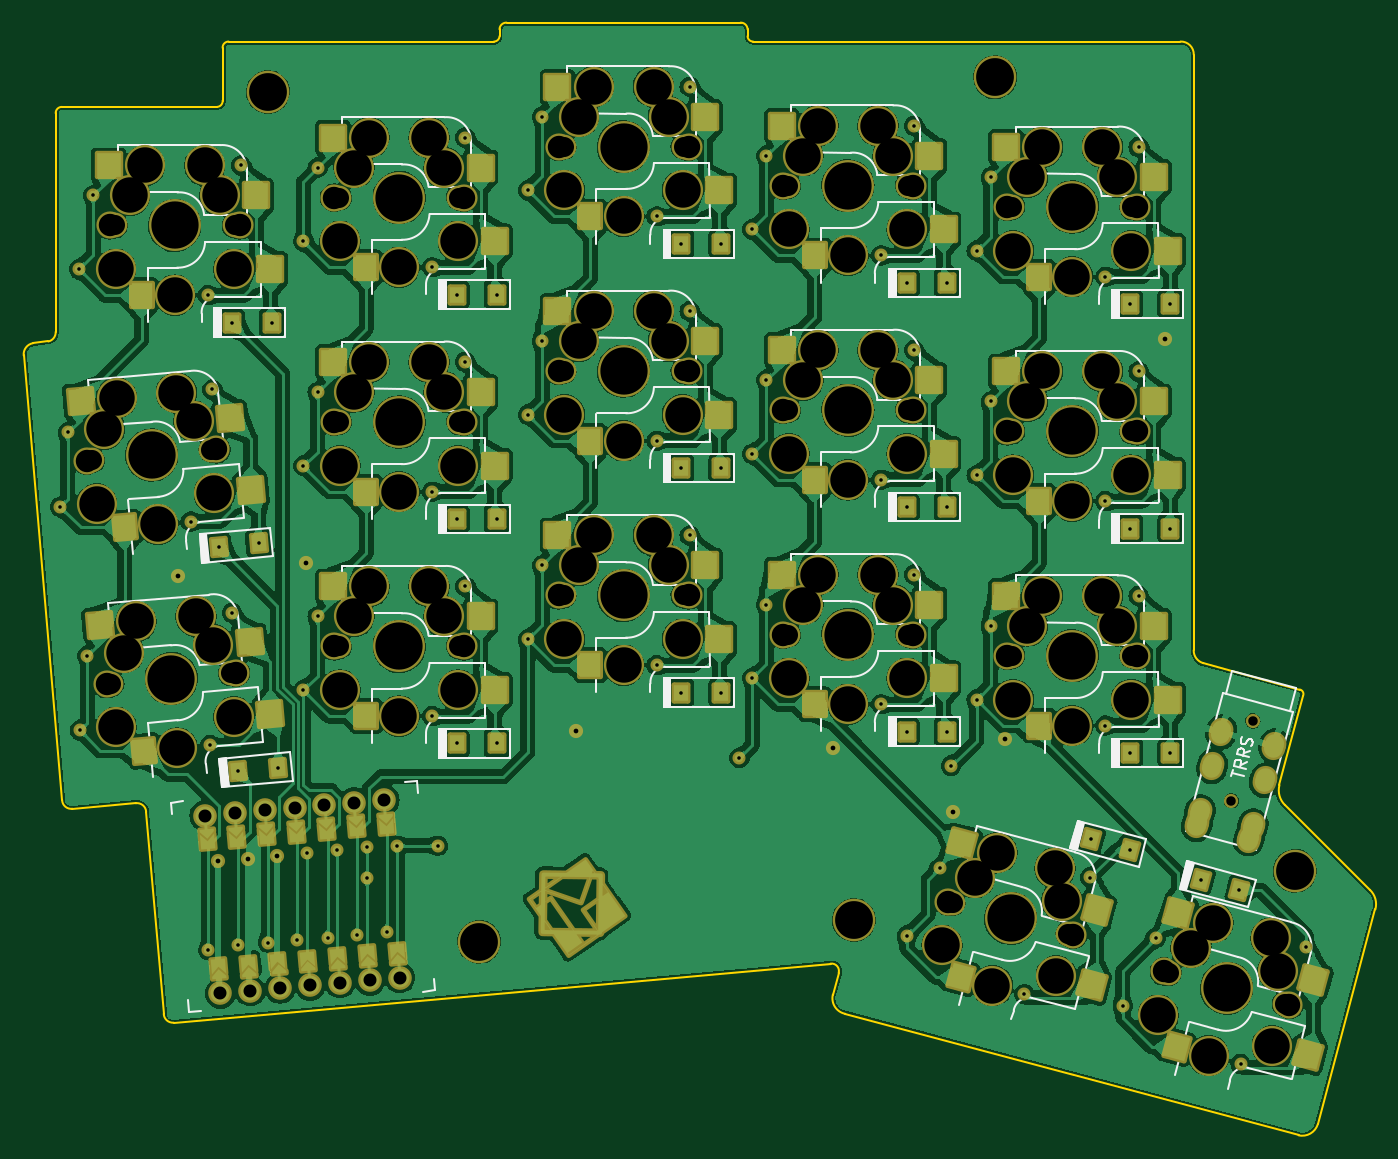
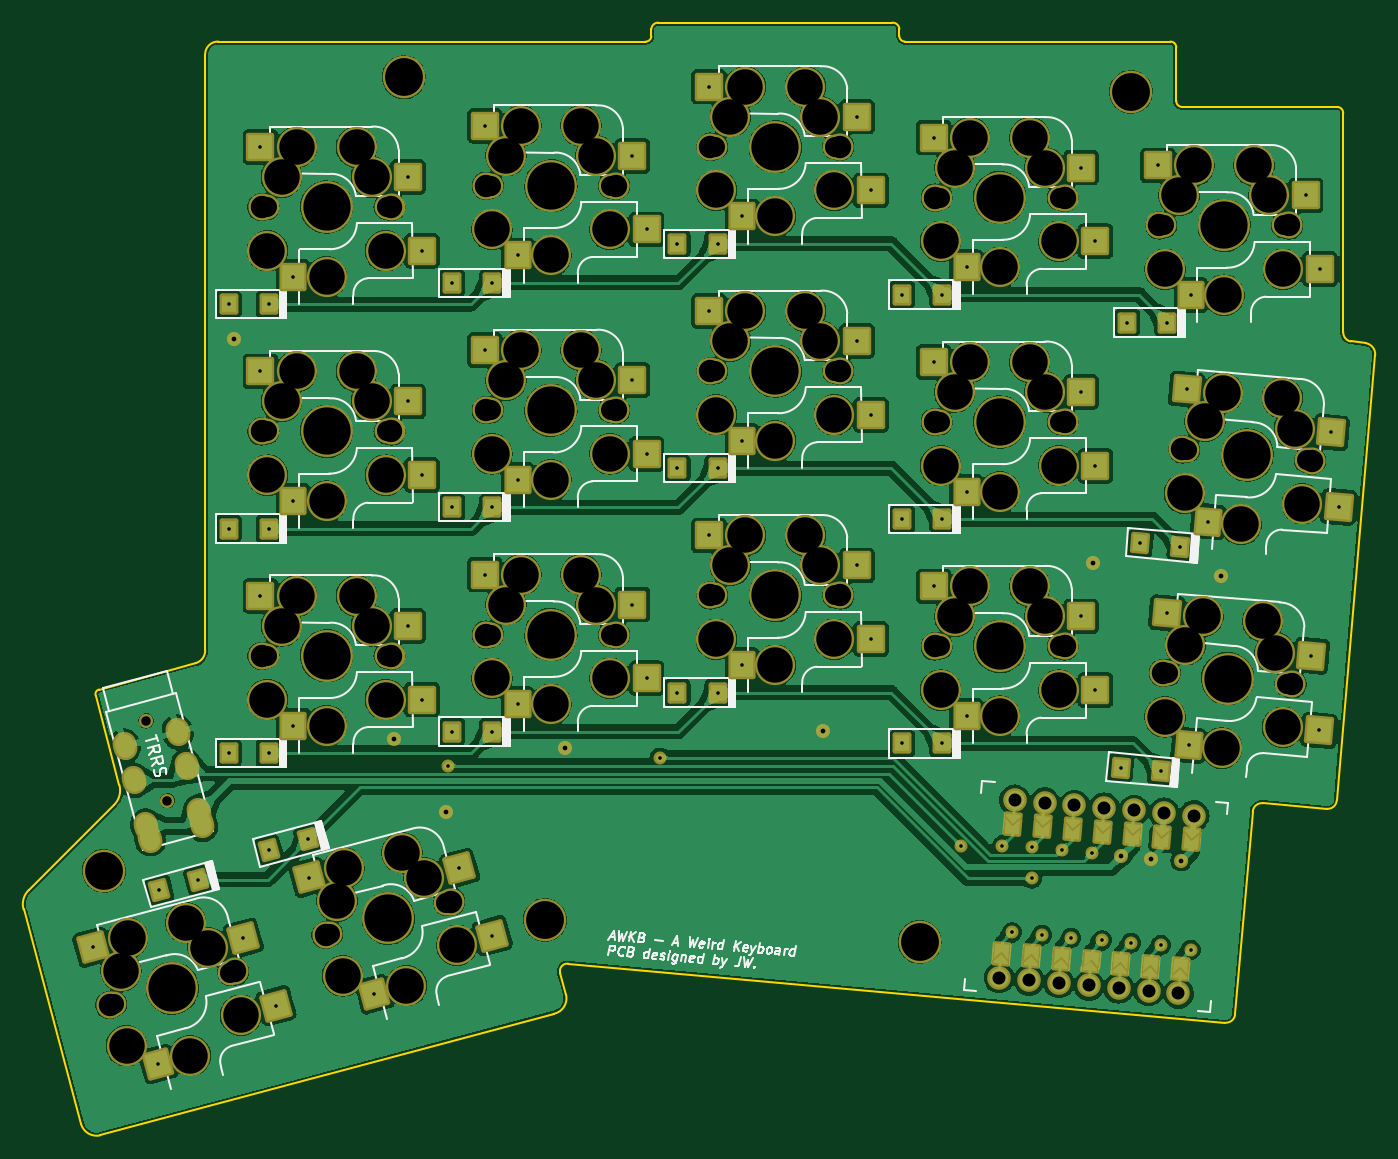
Circuit board: 9 layer files. Board 114.4 x 94.2 mm.
- bottom_copper: AWKB-B_Cu.gbl (527003 bytes)
- bottom_mask: AWKB-B_Mask.gbs (21118 bytes)
- bottom_silk: AWKB-B_Silkscreen.gbo (63893 bytes)
- outline: AWKB-Edge_Cuts.gm1 (3140 bytes)
- top_copper: AWKB-F_Cu.gtl (735938 bytes)
- top_mask: AWKB-F_Mask.gts (29081 bytes)
- top_silk: AWKB-F_Silkscreen.gto (55380 bytes)
- drill: AWKB-NPTH.drl (4320 bytes)
- drill: AWKB-PTH.drl (3394 bytes)

=== bottom_copper: AWKB-B_Cu.gbl (527003 bytes, source omitted) ===
=== bottom_mask: AWKB-B_Mask.gbs (21118 bytes, source omitted) ===
=== bottom_silk: AWKB-B_Silkscreen.gbo (63893 bytes, source omitted) ===
=== outline: AWKB-Edge_Cuts.gm1 ===
G04 #@! TF.GenerationSoftware,KiCad,Pcbnew,7.0.5-0*
G04 #@! TF.CreationDate,2023-06-11T17:15:19+08:00*
G04 #@! TF.ProjectId,AWKB,41574b42-2e6b-4696-9361-645f70636258,rev?*
G04 #@! TF.SameCoordinates,Original*
G04 #@! TF.FileFunction,Profile,NP*
%FSLAX46Y46*%
G04 Gerber Fmt 4.6, Leading zero omitted, Abs format (unit mm)*
G04 Created by KiCad (PCBNEW 7.0.5-0) date 2023-06-11 17:15:19*
%MOMM*%
%LPD*%
G01*
G04 APERTURE LIST*
G04 #@! TA.AperFunction,Profile*
%ADD10C,0.150000*%
G04 #@! TD*
G04 APERTURE END LIST*
D10*
X97409000Y-83972400D02*
X96115716Y-84115307D01*
X98578327Y-122794187D02*
G75*
G03*
X99448512Y-123533960I770438J24576D01*
G01*
X107183280Y-140903294D02*
G75*
G03*
X108023581Y-141645681I778920J34894D01*
G01*
X105693365Y-123803511D02*
G75*
G03*
X104823181Y-123063739I-770438J-24577D01*
G01*
X108023581Y-141645682D02*
X163641992Y-136646937D01*
X95328316Y-85156707D02*
X98578325Y-122794187D01*
X99448512Y-123533961D02*
X104823181Y-123063738D01*
X105693368Y-123803511D02*
X107183280Y-140903294D01*
X156612936Y-57535634D02*
X156612936Y-58124786D01*
X156020528Y-56976834D02*
X136204700Y-56976834D01*
X156612870Y-58124789D02*
G75*
G03*
X157082000Y-58577599I471230J18789D01*
G01*
X135612292Y-58124786D02*
X135612292Y-57535634D01*
X156612958Y-57535634D02*
G75*
G03*
X156020528Y-56976835I-570758J-11666D01*
G01*
X136204698Y-56976891D02*
G75*
G03*
X135612292Y-57535634I-21798J-570309D01*
G01*
X135143228Y-58577561D02*
G75*
G03*
X135612292Y-58124786I-2128J471561D01*
G01*
X157082000Y-58577600D02*
X193266273Y-58577600D01*
X112678181Y-58580400D02*
G75*
G03*
X112170181Y-59113800I-12474J-496724D01*
G01*
X111712981Y-64109599D02*
G75*
G03*
X112170180Y-63576200I-39648J496626D01*
G01*
X111712981Y-64109600D02*
X98564200Y-64109600D01*
X98564200Y-64109601D02*
G75*
G03*
X98034333Y-64643000I-9818J-520125D01*
G01*
X112170181Y-59113800D02*
X112170181Y-63576200D01*
X203265986Y-151180800D02*
X164883600Y-140895386D01*
X164327791Y-137434337D02*
G75*
G03*
X163641992Y-136646938I-600450J169382D01*
G01*
X164327792Y-137434337D02*
X163834252Y-139269786D01*
X163834251Y-139269786D02*
G75*
G03*
X164883600Y-140895386I1304635J-309324D01*
G01*
X201645734Y-121533166D02*
X203657189Y-113948786D01*
X202102934Y-123209566D02*
X209311186Y-130403600D01*
X96115707Y-84115253D02*
G75*
G03*
X95328317Y-85156707I162125J-940954D01*
G01*
X201645749Y-121533170D02*
G75*
G03*
X202102934Y-123209566I1686751J-440530D01*
G01*
X112678181Y-58580400D02*
X135143228Y-58577600D01*
X203657121Y-113948762D02*
G75*
G03*
X203377789Y-113440786I-368121J128362D01*
G01*
X204891586Y-150241000D02*
X209768386Y-132054600D01*
X203377789Y-113440786D02*
X195203869Y-111205422D01*
X203265995Y-151180762D02*
G75*
G03*
X204891586Y-150241000I315405J1330262D01*
G01*
X194393540Y-59682296D02*
G75*
G03*
X193266273Y-58577601I-1084640J20696D01*
G01*
X194386128Y-110113221D02*
G75*
G03*
X195203869Y-111205422I1109972J-21179D01*
G01*
X98034333Y-64643000D02*
X98034333Y-83159600D01*
X209768385Y-132054600D02*
G75*
G03*
X209311185Y-130403601I-1607685J443600D01*
G01*
X97409000Y-83972399D02*
G75*
G03*
X98034332Y-83159600I-173234J780230D01*
G01*
X194386200Y-110113222D02*
X194393540Y-59682296D01*
M02*

=== top_copper: AWKB-F_Cu.gtl (735938 bytes, source omitted) ===
=== top_mask: AWKB-F_Mask.gts (29081 bytes, source omitted) ===
=== top_silk: AWKB-F_Silkscreen.gto (55380 bytes, source omitted) ===
=== drill: AWKB-NPTH.drl ===
M48
; DRILL file {KiCad 7.0.5-0} date 2023 June 11, Sunday 17:15:15
; FORMAT={-:-/ absolute / metric / decimal}
; #@! TF.CreationDate,2023-06-11T17:15:15+08:00
; #@! TF.GenerationSoftware,Kicad,Pcbnew,7.0.5-0
; #@! TF.FileFunction,NonPlated,1,2,NPTH
FMAT,2
METRIC
; #@! TA.AperFunction,NonPlated,NPTH,ComponentDrill
T1C0.800
; #@! TA.AperFunction,NonPlated,NPTH,ComponentDrill
T2C1.700
; #@! TA.AperFunction,NonPlated,NPTH,ComponentDrill
T3C1.900
; #@! TA.AperFunction,NonPlated,NPTH,ComponentDrill
T4C3.000
; #@! TA.AperFunction,NonPlated,NPTH,ComponentDrill
T5C3.200
; #@! TA.AperFunction,NonPlated,NPTH,ComponentDrill
T6C4.000
%
G90
G05
T1
X197.581Y-122.853
X199.393Y-116.092
T2
X101.103Y-94.028
X102.759Y-112.956
X103.033Y-74.15
X111.224Y-93.142
X112.88Y-112.07
X113.193Y-74.15
X122.033Y-71.788
X122.033Y-90.787
X122.033Y-109.787
X132.193Y-71.788
X132.193Y-90.787
X132.193Y-109.787
X141.033Y-67.477
X141.033Y-86.477
X141.033Y-105.477
X151.193Y-67.477
X151.193Y-86.477
X151.193Y-105.477
X160.033Y-70.787
X160.033Y-89.787
X160.033Y-108.788
X170.193Y-70.787
X170.193Y-89.787
X170.193Y-108.788
X173.969Y-131.496
X179.033Y-72.587
X179.033Y-91.587
X179.033Y-110.587
X183.782Y-134.126
X189.193Y-72.587
X189.193Y-91.587
X189.193Y-110.587
X192.268Y-137.414
X202.082Y-140.044
T3
X100.684Y-94.064
X102.34Y-112.992
X102.613Y-74.15
X111.642Y-93.106
X113.298Y-112.033
X113.613Y-74.15
X121.613Y-71.788
X121.613Y-90.787
X121.613Y-109.787
X132.613Y-71.788
X132.613Y-90.787
X132.613Y-109.787
X140.613Y-67.477
X140.613Y-86.477
X140.613Y-105.477
X151.613Y-67.477
X151.613Y-86.477
X151.613Y-105.477
X159.613Y-70.787
X159.613Y-89.787
X159.613Y-108.788
X170.613Y-70.787
X170.613Y-89.787
X170.613Y-108.788
X173.563Y-131.388
X178.613Y-72.587
X178.613Y-91.587
X178.613Y-110.587
X184.188Y-134.235
X189.613Y-72.587
X189.613Y-91.587
X189.613Y-110.587
X191.862Y-137.305
X202.487Y-140.152
T4
X101.505Y-97.707
X102.147Y-91.387
X103.113Y-77.85
X103.161Y-116.635
X103.19Y-88.746
X103.802Y-110.315
X104.303Y-71.61
X104.846Y-107.674
X105.573Y-69.07
X106.678Y-99.463
X108.113Y-80.05
X108.251Y-88.303
X108.334Y-118.39
X109.738Y-90.723
X109.907Y-107.231
X110.653Y-69.07
X111.393Y-109.65
X111.467Y-96.835
X111.923Y-71.61
X113.113Y-77.85
X113.123Y-115.763
X122.113Y-75.488
X122.113Y-94.487
X122.113Y-113.487
X123.303Y-69.248
X123.303Y-88.247
X123.303Y-107.247
X124.573Y-66.708
X124.573Y-85.707
X124.573Y-104.707
X127.113Y-77.688
X127.113Y-96.687
X127.113Y-115.687
X129.653Y-66.708
X129.653Y-85.707
X129.653Y-104.707
X130.923Y-69.248
X130.923Y-88.247
X130.923Y-107.247
X132.113Y-75.488
X132.113Y-94.487
X132.113Y-113.487
X141.113Y-71.177
X141.113Y-90.177
X141.113Y-109.177
X142.303Y-64.937
X142.303Y-83.937
X142.303Y-102.937
X143.573Y-62.397
X143.573Y-81.397
X143.573Y-100.397
X146.113Y-73.377
X146.113Y-92.377
X146.113Y-111.377
X148.653Y-62.397
X148.653Y-81.397
X148.653Y-100.397
X149.923Y-64.937
X149.923Y-83.937
X149.923Y-102.937
X151.113Y-71.177
X151.113Y-90.177
X151.113Y-109.177
X160.113Y-74.487
X160.113Y-93.487
X160.113Y-112.488
X161.303Y-68.247
X161.303Y-87.247
X161.303Y-106.248
X162.573Y-65.707
X162.573Y-84.707
X162.573Y-103.708
X165.113Y-76.687
X165.113Y-95.687
X165.113Y-114.688
X167.653Y-65.707
X167.653Y-84.707
X167.653Y-103.708
X168.923Y-68.247
X168.923Y-87.247
X168.923Y-106.248
X170.113Y-74.487
X170.113Y-93.487
X170.113Y-112.488
X173.088Y-135.091
X175.853Y-129.372
X177.349Y-138.51
X177.737Y-127.247
X179.113Y-76.287
X179.113Y-95.287
X179.113Y-114.287
X180.303Y-70.047
X180.303Y-89.047
X180.303Y-108.047
X181.573Y-67.507
X181.573Y-86.507
X181.573Y-105.507
X182.644Y-128.562
X182.748Y-137.679
X183.213Y-131.344
X184.113Y-78.487
X184.113Y-97.487
X184.113Y-116.487
X186.653Y-67.507
X186.653Y-86.507
X186.653Y-105.507
X187.923Y-70.047
X187.923Y-89.047
X187.923Y-108.047
X189.113Y-76.287
X189.113Y-95.287
X189.113Y-114.287
X191.387Y-141.009
X194.152Y-135.289
X195.648Y-144.428
X196.036Y-133.164
X200.943Y-134.479
X201.047Y-143.597
X201.512Y-137.261
T5
X116.014Y-62.84
X133.896Y-134.799
X165.62Y-132.944
X177.571Y-61.595
X202.958Y-128.782
T6
X106.163Y-93.585
X107.819Y-112.513
X108.113Y-74.15
X127.113Y-71.788
X127.113Y-90.787
X127.113Y-109.787
X146.113Y-67.477
X146.113Y-86.477
X146.113Y-105.477
X165.113Y-70.787
X165.113Y-89.787
X165.113Y-108.788
X178.876Y-132.811
X184.113Y-72.587
X184.113Y-91.587
X184.113Y-110.587
X197.175Y-138.729
T0
M30

=== drill: AWKB-PTH.drl ===
M48
; DRILL file {KiCad 7.0.5-0} date 2023 June 11, Sunday 17:15:15
; FORMAT={-:-/ absolute / metric / decimal}
; #@! TF.CreationDate,2023-06-11T17:15:15+08:00
; #@! TF.GenerationSoftware,Kicad,Pcbnew,7.0.5-0
; #@! TF.FileFunction,Plated,1,2,PTH
FMAT,2
METRIC
; #@! TA.AperFunction,Plated,PTH,ViaDrill
T1C0.300
; #@! TA.AperFunction,Plated,PTH,ViaDrill
T2C0.400
; #@! TA.AperFunction,Plated,PTH,ComponentDrill
T3C0.900
; #@! TA.AperFunction,Plated,PTH,ComponentDrill
T4C1.100
%
G90
G05
T1
X98.417Y-97.977
X99.068Y-91.656
X100.013Y-77.85
X100.073Y-116.905
X100.724Y-110.584
X101.213Y-71.61
X109.467Y-99.219
X110.913Y-80.05
X110.953Y-135.484
X111.123Y-118.146
X111.299Y-88.036
X111.839Y-101.369
X112.932Y-82.369
X112.955Y-106.964
X113.483Y-135.077
X113.499Y-120.347
X113.713Y-69.07
X115.226Y-101.073
X116.014Y-134.874
X116.332Y-82.369
X116.886Y-120.05
X118.478Y-134.671
X119.013Y-75.488
X119.013Y-94.487
X119.013Y-113.487
X119.344Y-127.252
X120.213Y-69.248
X120.213Y-88.247
X120.213Y-107.247
X121.069Y-134.468
X121.874Y-127.0
X123.558Y-134.214
X124.404Y-126.797
X124.404Y-129.438
X126.076Y-133.988
X126.935Y-126.668
X129.913Y-77.688
X129.913Y-96.687
X129.913Y-115.687
X130.389Y-126.668
X131.982Y-80.007
X131.982Y-99.007
X131.982Y-118.006
X132.713Y-66.708
X132.713Y-85.707
X132.713Y-104.707
X135.382Y-80.007
X135.382Y-99.007
X135.382Y-118.006
X138.013Y-71.177
X138.013Y-90.177
X138.013Y-109.177
X139.213Y-64.937
X139.213Y-83.937
X139.213Y-102.937
X148.913Y-73.377
X148.913Y-92.377
X148.913Y-111.377
X151.005Y-75.696
X151.005Y-94.696
X151.005Y-113.697
X151.713Y-62.397
X151.713Y-81.397
X151.713Y-100.397
X154.405Y-75.696
X154.405Y-94.696
X154.405Y-113.697
X155.917Y-119.229
X157.013Y-74.487
X157.013Y-93.487
X157.013Y-112.488
X158.213Y-68.247
X158.213Y-87.247
X158.213Y-106.248
X167.913Y-76.687
X167.913Y-95.687
X167.913Y-114.688
X170.082Y-79.007
X170.082Y-98.007
X170.082Y-117.007
X170.094Y-134.289
X170.713Y-65.707
X170.713Y-84.707
X170.713Y-103.708
X172.868Y-128.572
X173.482Y-79.007
X173.482Y-98.007
X173.482Y-117.007
X173.85Y-119.903
X176.013Y-76.287
X176.013Y-95.287
X176.013Y-114.287
X177.213Y-70.047
X177.213Y-89.047
X177.213Y-108.047
X180.053Y-139.235
X185.6Y-129.354
X185.692Y-126.12
X186.913Y-78.487
X186.913Y-97.487
X186.913Y-116.487
X188.393Y-140.206
X188.976Y-127.0
X189.005Y-80.806
X189.005Y-99.806
X189.005Y-118.806
X189.713Y-67.507
X189.713Y-86.507
X189.713Y-105.507
X191.167Y-134.489
X192.405Y-80.806
X192.405Y-99.806
X192.405Y-118.806
X194.979Y-129.532
X198.263Y-130.412
X198.352Y-145.152
X203.899Y-135.271
T2
X108.419Y-103.835
X111.753Y-127.934
X114.283Y-127.791
X116.813Y-127.52
X119.202Y-102.692
X142.088Y-116.916
X163.881Y-118.415
X174.015Y-123.8
X178.384Y-117.612
X191.985Y-83.733
T4
X110.666Y-124.115
X111.982Y-139.16
X113.196Y-123.893
X114.512Y-138.939
X115.726Y-123.672
X117.043Y-138.717
X118.257Y-123.451
X119.573Y-138.496
X120.787Y-123.229
X122.103Y-138.274
X123.317Y-123.008
X124.634Y-138.053
X125.848Y-122.787
X127.164Y-137.832
T3
G00X194.712Y-124.673
M15
G01X194.609Y-125.059
M16
G05
G00X194.86Y-124.008
M15
G01X194.963Y-123.622
M16
G05
G00X195.895Y-120.144
M15
G01X195.998Y-119.758
M16
G05
G00X196.671Y-117.246
M15
G01X196.775Y-116.86
M16
G05
G00X199.018Y-126.261
M15
G01X199.122Y-125.875
M16
G05
G00X199.44Y-124.801
M15
G01X199.337Y-125.187
M16
G05
G00X200.476Y-120.937
M15
G01X200.372Y-121.323
M16
G05
G00X201.252Y-118.039
M15
G01X201.149Y-118.425
M16
G05
T0
M30

